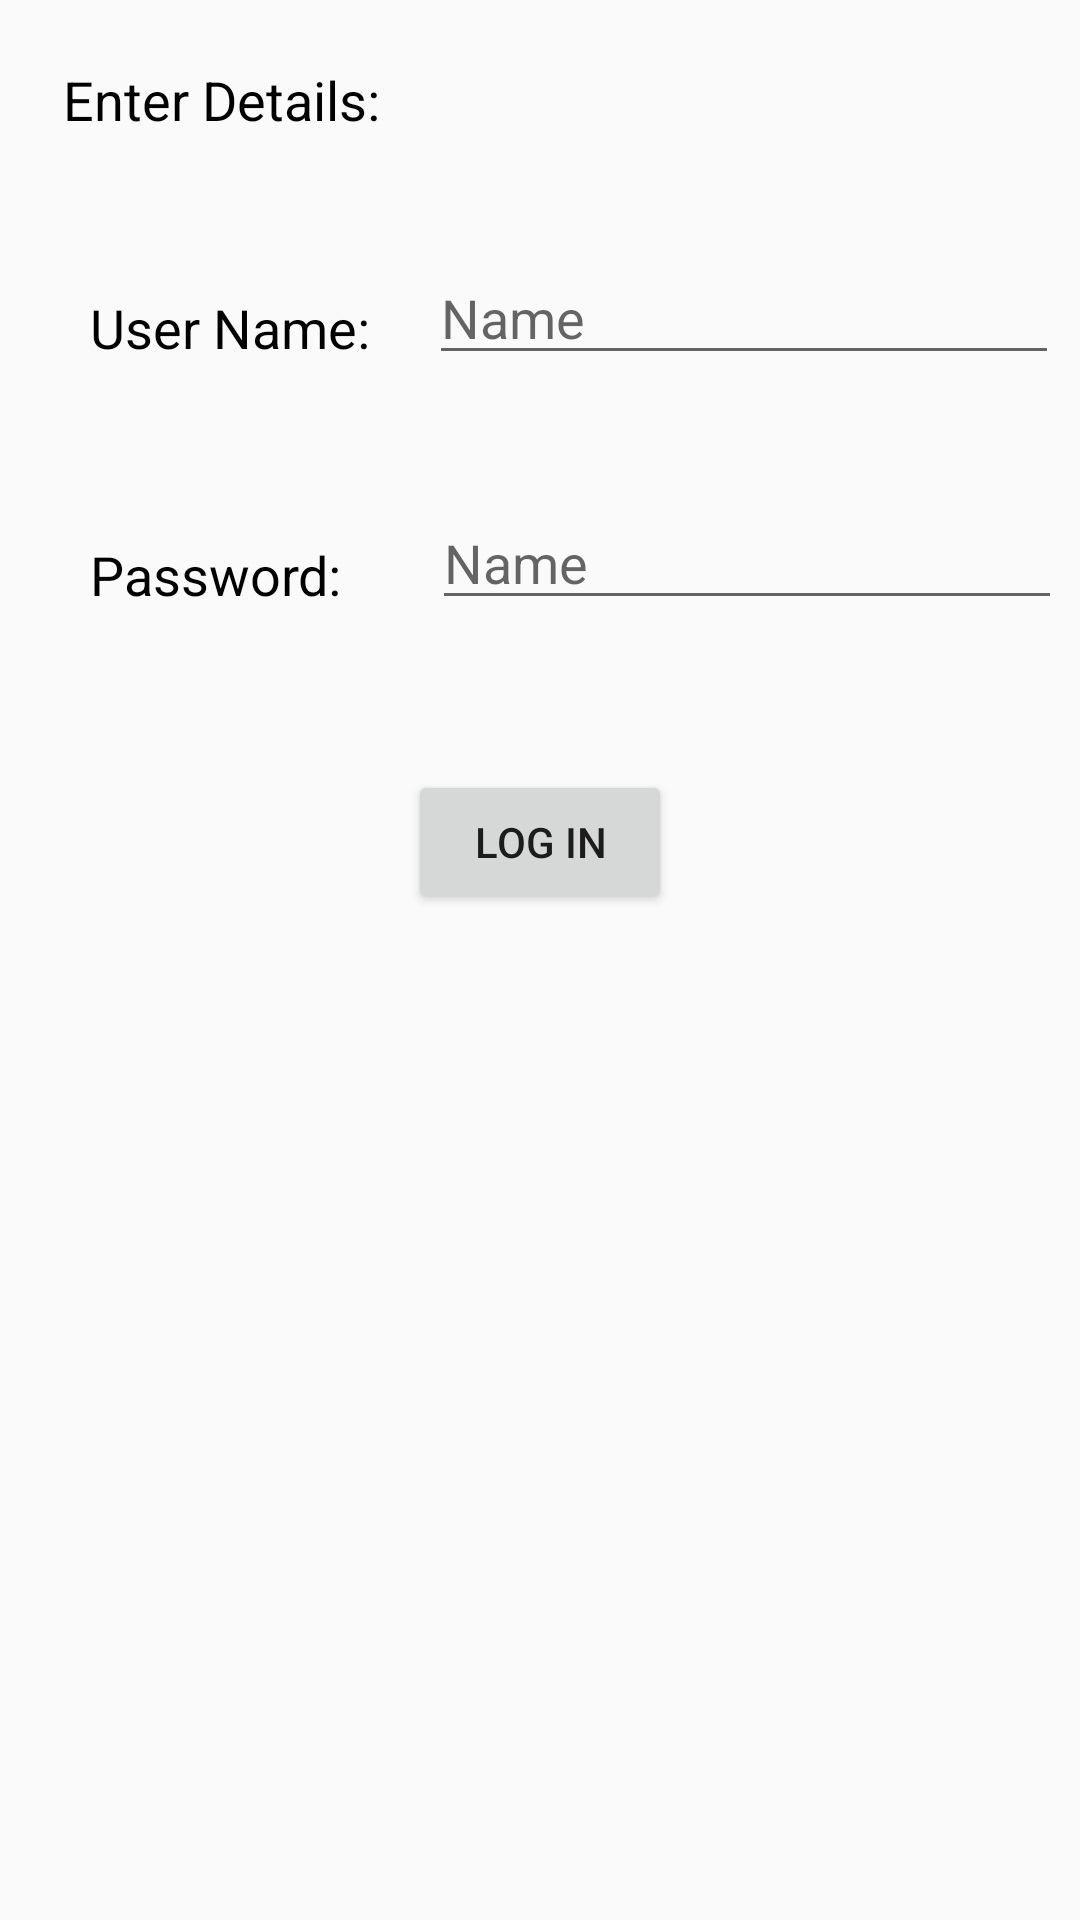

Layout XML and referenced resources for this Android screen:
<!-- AndroidManifest.xml: application theme AppTheme -->
<!-- res/layout/info_layout.xml -->
<?xml version="1.0" encoding="utf-8"?>
<android.support.constraint.ConstraintLayout xmlns:android="http://schemas.android.com/apk/res/android"
    xmlns:app="http://schemas.android.com/apk/res-auto"
    xmlns:tools="http://schemas.android.com/tools"
    android:layout_width="match_parent"
    android:layout_height="match_parent">

    <TextView
        android:id="@+id/textView2"
        android:layout_width="wrap_content"
        android:layout_height="wrap_content"
        android:layout_marginStart="18dp"
        android:layout_marginLeft="18dp"
        android:layout_marginTop="92dp"
        android:layout_marginEnd="8dp"
        android:layout_marginRight="8dp"
        android:padding="5dp"
        android:text="User Name:"
        android:textColor="@color/black"
        android:textSize="18dp"
        app:layout_constraintEnd_toStartOf="@+id/info_name"
        app:layout_constraintStart_toStartOf="parent"
        app:layout_constraintTop_toTopOf="parent" />

    <TextView
        android:id="@+id/textView3"
        android:layout_width="wrap_content"
        android:layout_height="wrap_content"
        android:layout_marginTop="48dp"
        android:padding="5dp"
        android:text="Password:"
        android:textColor="@color/black"
        android:textSize="18dp"
        app:layout_constraintStart_toStartOf="@+id/textView2"
        app:layout_constraintTop_toBottomOf="@+id/textView2" />

    <TextView
        android:id="@+id/textView5"
        android:layout_width="wrap_content"
        android:layout_height="wrap_content"
        android:layout_marginStart="16dp"
        android:layout_marginLeft="16dp"
        android:layout_marginTop="16dp"
        android:padding="5dp"
        android:text="Enter Details:"
        android:textColor="@color/black"
        android:textSize="18dp"
        app:layout_constraintStart_toStartOf="parent"
        app:layout_constraintTop_toTopOf="parent" />

    <EditText
        android:id="@+id/info_name"
        android:layout_width="wrap_content"
        android:layout_height="wrap_content"
        android:layout_marginTop="82dp"
        android:layout_marginBottom="82dp"
        android:ems="10"
        android:inputType="textPersonName"
        android:hint="Name"
        app:layout_constraintBottom_toBottomOf="@+id/textView3"
        app:layout_constraintEnd_toEndOf="parent"
        app:layout_constraintStart_toEndOf="@+id/textView2"
        app:layout_constraintTop_toTopOf="parent" />

    <EditText
        android:id="@+id/info_reg"
        android:layout_width="wrap_content"
        android:layout_height="wrap_content"
        android:layout_marginEnd="6dp"
        android:layout_marginRight="6dp"
        android:layout_marginBottom="2dp"
        android:ems="10"
        android:inputType="textPersonName"
        android:hint="Name"
        app:layout_constraintBottom_toBottomOf="@+id/textView3"
        app:layout_constraintEnd_toEndOf="parent" />

    <Button
        android:id="@+id/info_pair"
        android:layout_width="wrap_content"
        android:layout_height="wrap_content"
        android:layout_marginTop="48dp"
        android:text="Log In"
        app:layout_constraintEnd_toEndOf="parent"
        app:layout_constraintStart_toStartOf="parent"
        app:layout_constraintTop_toBottomOf="@+id/textView3" />


</android.support.constraint.ConstraintLayout>
<!-- resources referenced by this layout -->
<resources>
  <color name="black">#000000</color>
  <style name="AppTheme" parent="Theme.AppCompat.Light.DarkActionBar">
          
          <item name="colorPrimary">@color/colorPrimary</item>
          <item name="colorPrimaryDark">@color/colorPrimaryDark</item>
          <item name="android:colorPrimaryDark">#7181A1</item>
          <item name="colorAccent">@color/colorAccent</item>
      </style>
  <color name="colorPrimary">#4c4c4c</color>
  <color name="colorPrimaryDark">#79D2F3</color>
  <color name="colorAccent">#D81B60</color>
</resources>
